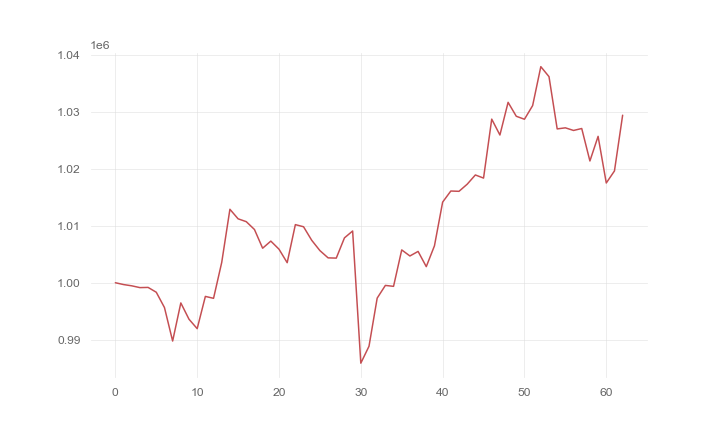

The data file committed next to this chart (first rows):
, 0
0, 1000000
1, 999679
2, 999457
3, 999140
4, 999175
5, 998327
6, 995637
7, 989741
8, 996447
9, 993577
10, 991919
11, 997592
12, 997257
13, 1003576
14, 1012923
15, 1011245
16, 1010743
17, 1009367
18, 1006073
19, 1007322
20, 1005900
21, 1003526
22, 1010224
23, 1009846
24, 1007465
25, 1005652
26, 1004375
27, 1004330
28, 1007892
29, 1009100
30, 985846
31, 988821
32, 997294
33, 999527
34, 999364
35, 1005774
36, 1004707
37, 1005509
38, 1002830
39, 1006494
40, 1014182
41, 1016136
42, 1016083
43, 1017333
44, 1018961
45, 1018411
46, 1028785
47, 1025989
48, 1031740
49, 1029289
50, 1028764
51, 1031166
52, 1038015
53, 1036259
54, 1027063
55, 1027254
56, 1026792
57, 1027134
58, 1021421
59, 1025755
... 3 more rows
